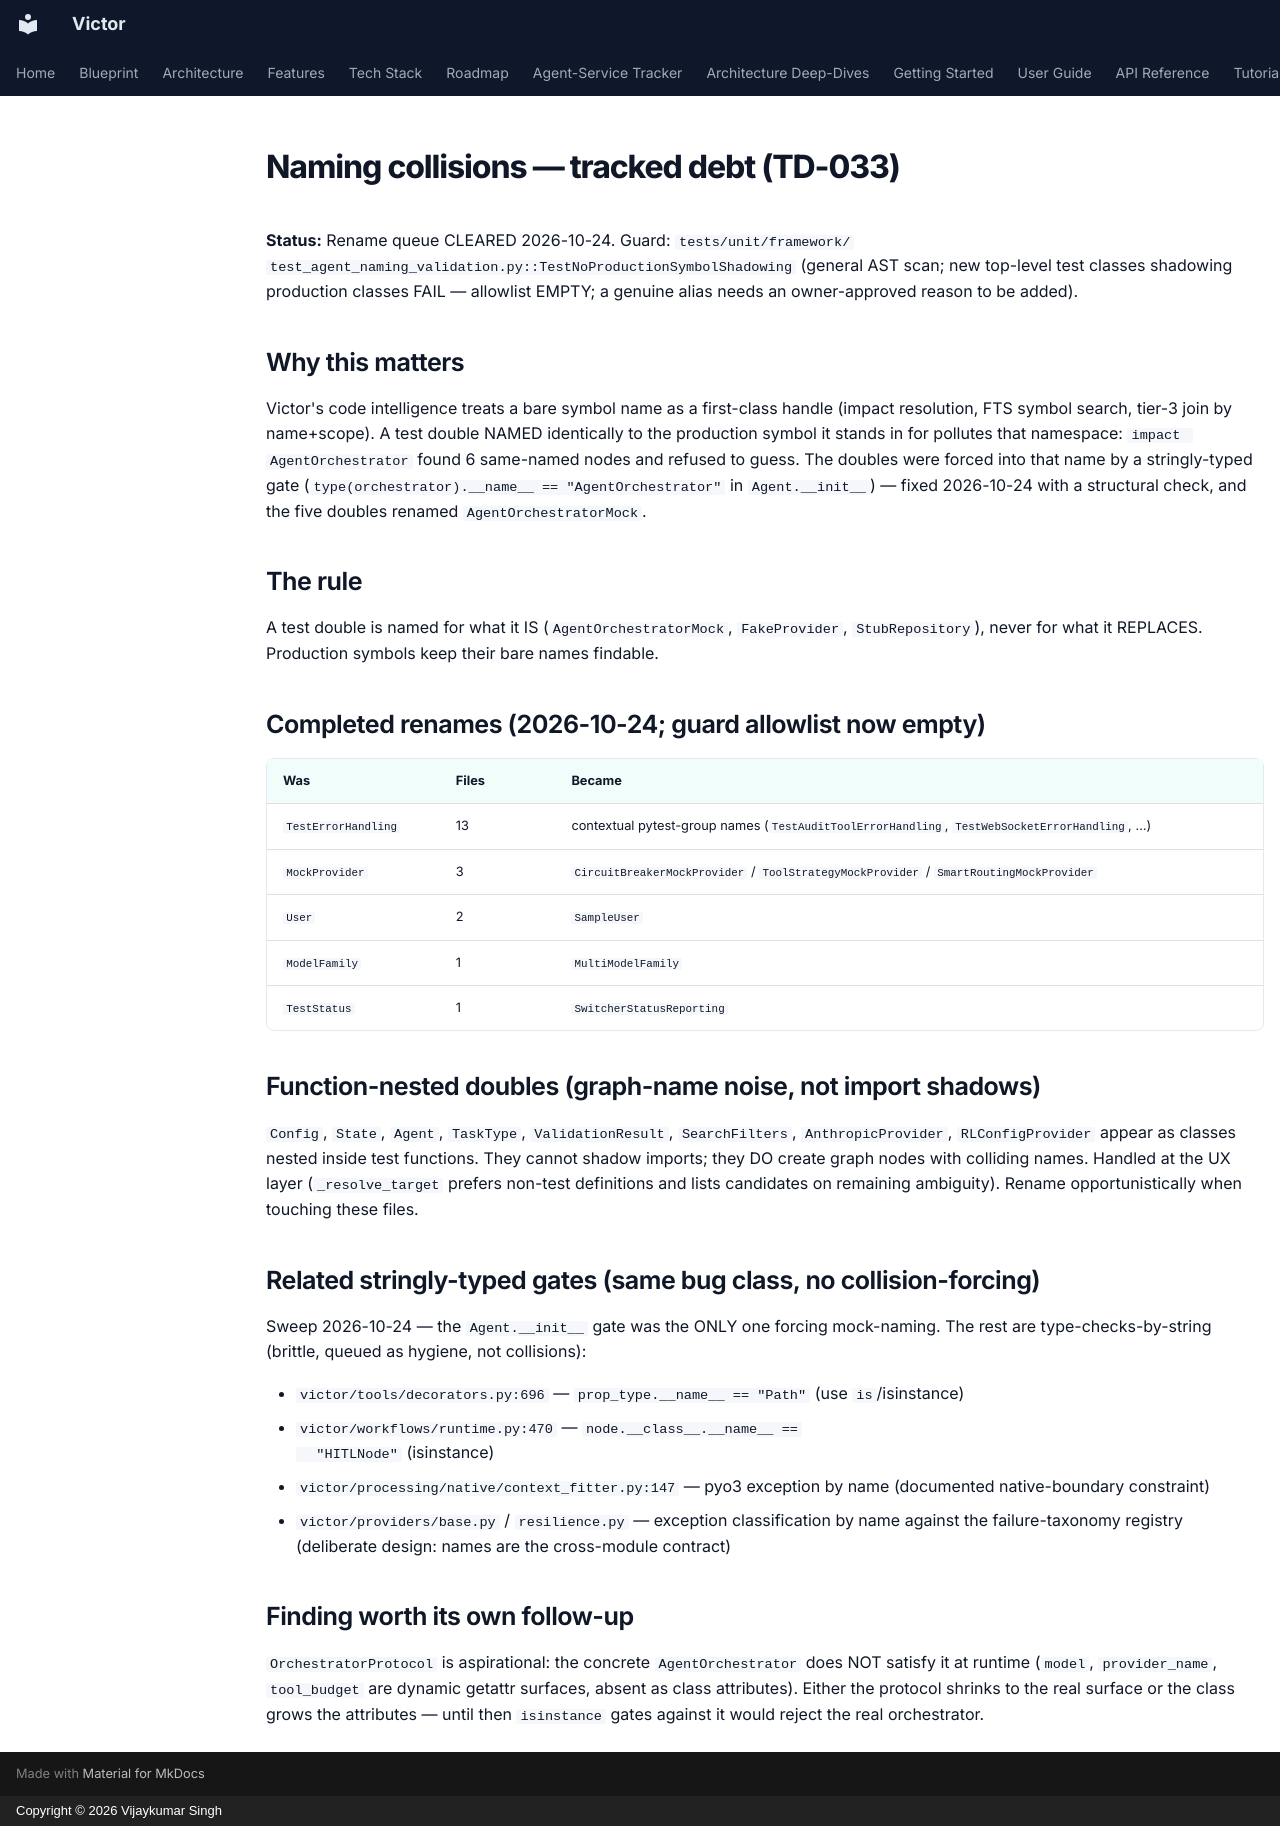

repository: anvai-labs/victor · page: development/naming-collisions/index.html · generator: mkdocs · copyright: Copyright © 2026 Vijaykumar Singh

# Naming collisions — tracked debt (TD-033)

**Status:** Rename queue CLEARED 2026-10-24. Guard: `tests/unit/framework/
test_agent_naming_validation.py::TestNoProductionSymbolShadowing` (general
AST scan; new top-level test classes shadowing production classes FAIL —
allowlist EMPTY; a genuine alias needs an owner-approved reason to be
added).

## Why this matters

Victor's code intelligence treats a bare symbol name as a first-class
handle (impact resolution, FTS symbol search, tier-3 join by name+scope).
A test double NAMED identically to the production symbol it stands in for
pollutes that namespace: `impact AgentOrchestrator` found 6 same-named
nodes and refused to guess. The doubles were forced into that name by a
stringly-typed gate (`type(orchestrator).__name__ == "AgentOrchestrator"`
in `Agent.__init__`) — fixed 2026-10-24 with a structural check, and the
five doubles renamed `AgentOrchestratorMock`.

## The rule

A test double is named for what it IS (`AgentOrchestratorMock`,
`FakeProvider`, `StubRepository`), never for what it REPLACES. Production
symbols keep their bare names findable.

## Completed renames (2026-10-24; guard allowlist now empty)

| Was | Files | Became |
|-----|-------|--------|
| `TestErrorHandling` | 13 | contextual pytest-group names (`TestAuditToolErrorHandling`, `TestWebSocketErrorHandling`, …) |
| `MockProvider` | 3 | `CircuitBreakerMockProvider` / `ToolStrategyMockProvider` / `SmartRoutingMockProvider` |
| `User` | 2 | `SampleUser` |
| `ModelFamily` | 1 | `MultiModelFamily` |
| `TestStatus` | 1 | `SwitcherStatusReporting` |

## Function-nested doubles (graph-name noise, not import shadows)

`Config`, `State`, `Agent`, `TaskType`, `ValidationResult`,
`SearchFilters`, `AnthropicProvider`, `RLConfigProvider` appear as classes
nested inside test functions. They cannot shadow imports; they DO create
graph nodes with colliding names. Handled at the UX layer
(`_resolve_target` prefers non-test definitions and lists candidates on
remaining ambiguity). Rename opportunistically when touching these files.

## Related stringly-typed gates (same bug class, no collision-forcing)

Sweep 2026-10-24 — the `Agent.__init__` gate was the ONLY one forcing
mock-naming. The rest are type-checks-by-string (brittle, queued as
hygiene, not collisions):

- `victor/tools/decorators.py:696` — `prop_type.__name__ == "Path"` (use
  `is`/isinstance)
- `victor/workflows/runtime.py:470` — `node.__class__.__name__ ==
  "HITLNode"` (isinstance)
- `victor/processing/native/context_fitter.py:147` — pyo3 exception by
  name (documented native-boundary constraint)
- `victor/providers/base.py` / `resilience.py` — exception classification
  by name against the failure-taxonomy registry (deliberate design: names
  are the cross-module contract)

## Finding worth its own follow-up

`OrchestratorProtocol` is aspirational: the concrete `AgentOrchestrator`
does NOT satisfy it at runtime (`model`, `provider_name`, `tool_budget`
are dynamic getattr surfaces, absent as class attributes). Either the
protocol shrinks to the real surface or the class grows the attributes —
until then `isinstance` gates against it would reject the real
orchestrator.
